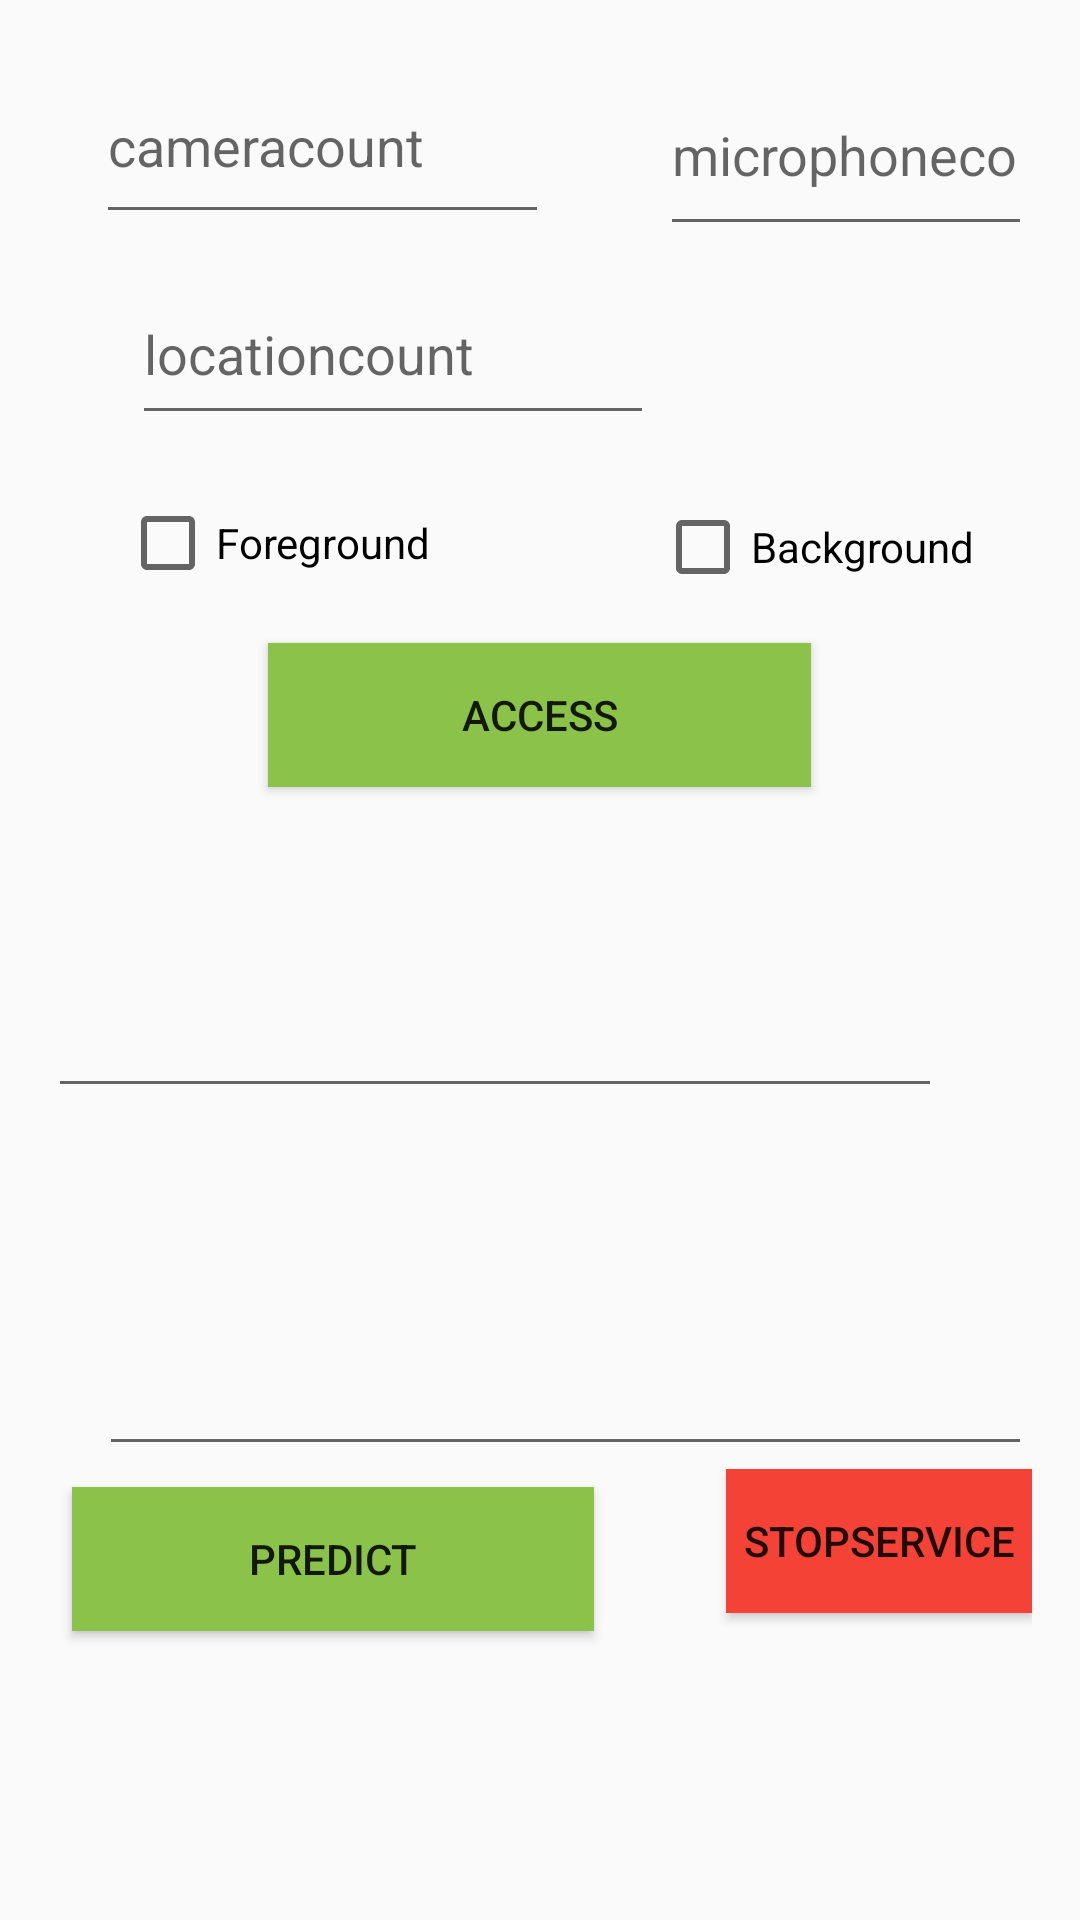

The Android layout XML behind this screen, and the referenced resources:
<!-- AndroidManifest.xml: application theme Theme.AppCompat.Light -->
<!-- res/layout/activity_main.xml -->
<RelativeLayout xmlns:android="http://schemas.android.com/apk/res/android"
    xmlns:tools="http://schemas.android.com/tools"
    android:id="@+id/foreback"
    android:layout_width="match_parent"
    android:layout_height="match_parent"
    android:backgroundTintMode="screen"
    android:orientation="vertical"
    android:padding="16dp"
    tools:context=".MainActivity">

    <CheckBox
        android:id="@+id/fore"
        android:layout_width="wrap_content"
        android:layout_height="wrap_content"
        android:layout_below="@id/cameracount"
        android:layout_alignParentStart="true"
        android:layout_marginStart="24dp"
        android:layout_marginTop="87dp"
        android:text="Foreground" />

    <CheckBox
        android:id="@+id/back"
        android:layout_width="wrap_content"
        android:layout_height="wrap_content"
        android:layout_below="@id/fore"
        android:layout_alignParentEnd="true"
        android:layout_marginTop="-31dp"
        android:layout_marginEnd="19dp"
        android:text="Background" />

    <EditText
        android:id="@+id/cameracount"
        android:layout_width="151dp"
        android:layout_height="62dp"
        android:layout_marginLeft="16dp"
        android:hint="cameracount"
        android:inputType="number" />


    <Button
        android:id="@+id/accesscamera"
        android:layout_width="181dp"
        android:layout_height="wrap_content"
        android:layout_below="@+id/back"
        android:layout_centerInParent="true"
        android:layout_marginLeft="50dp"
        android:layout_marginTop="16dp"
        android:background="#8BC34A"
        android:text="access" />

    <EditText
        android:id="@+id/microphonecount"
        android:layout_width="wrap_content"
        android:layout_height="64dp"
        android:layout_marginLeft="37dp"
        android:layout_marginTop="2dp"
        android:layout_toRightOf="@id/cameracount"
        android:hint="microphonecount"
        android:inputType="number" />

    <EditText
        android:id="@+id/locationcount"
        android:layout_width="174dp"
        android:layout_height="57dp"
        android:layout_below="@id/microphonecount"
        android:layout_marginLeft="28dp"
        android:layout_marginTop="6dp"
        android:hint="locationcount"
        android:inputType="number" />

    <EditText
        android:id="@+id/accessTextView"
        android:layout_width="367dp"
        android:layout_height="103dp"
        android:layout_below="@+id/accesscamera"
        android:layout_alignParentEnd="true"
        android:layout_marginTop="4dp"
        android:layout_marginEnd="30dp"
        android:padding="16dp"
        android:scrollbarStyle="insideOverlay"
        android:scrollbars="vertical"
        android:textSize="18sp" />

    <EditText
        android:id="@+id/resultTextView"
        android:layout_width="336dp"
        android:layout_height="120dp"
        android:layout_below="@+id/accessTextView"
        android:layout_alignParentStart="true"
        android:layout_marginStart="17dp"
        android:layout_marginTop="-1dp"
        android:padding="16dp"
        android:scrollbarStyle="insideOverlay"
        android:scrollbars="vertical"
        android:textSize="18sp" />

    <Button
        android:id="@+id/predictButton"
        android:layout_width="174dp"
        android:layout_height="wrap_content"
        android:layout_below="@+id/resultTextView"
        android:layout_alignParentStart="true"
        android:layout_marginStart="8dp"
        android:layout_marginTop="7dp"
        android:background="#8BC34A"
        android:text="predict" />

    <Button
        android:id="@+id/stopservice"
        android:layout_width="140dp"
        android:layout_height="wrap_content"
        android:layout_below="@+id/resultTextView"
        android:layout_marginLeft="44dp"
        android:layout_marginTop="1dp"
        android:layout_toRightOf="@+id/predictButton"
        android:background="#F44336"
        android:text="stopservice" />
</RelativeLayout>
<!-- resources referenced by this layout -->
<resources>
  <style name="Theme.AppCompat.Light" parent="Base.Theme.AppCompat.Light" />
  <style name="Base.Theme.AppCompat.Light" parent="Theme.Material3.DayNight.NoActionBar">
          
          
      </style>
</resources>
